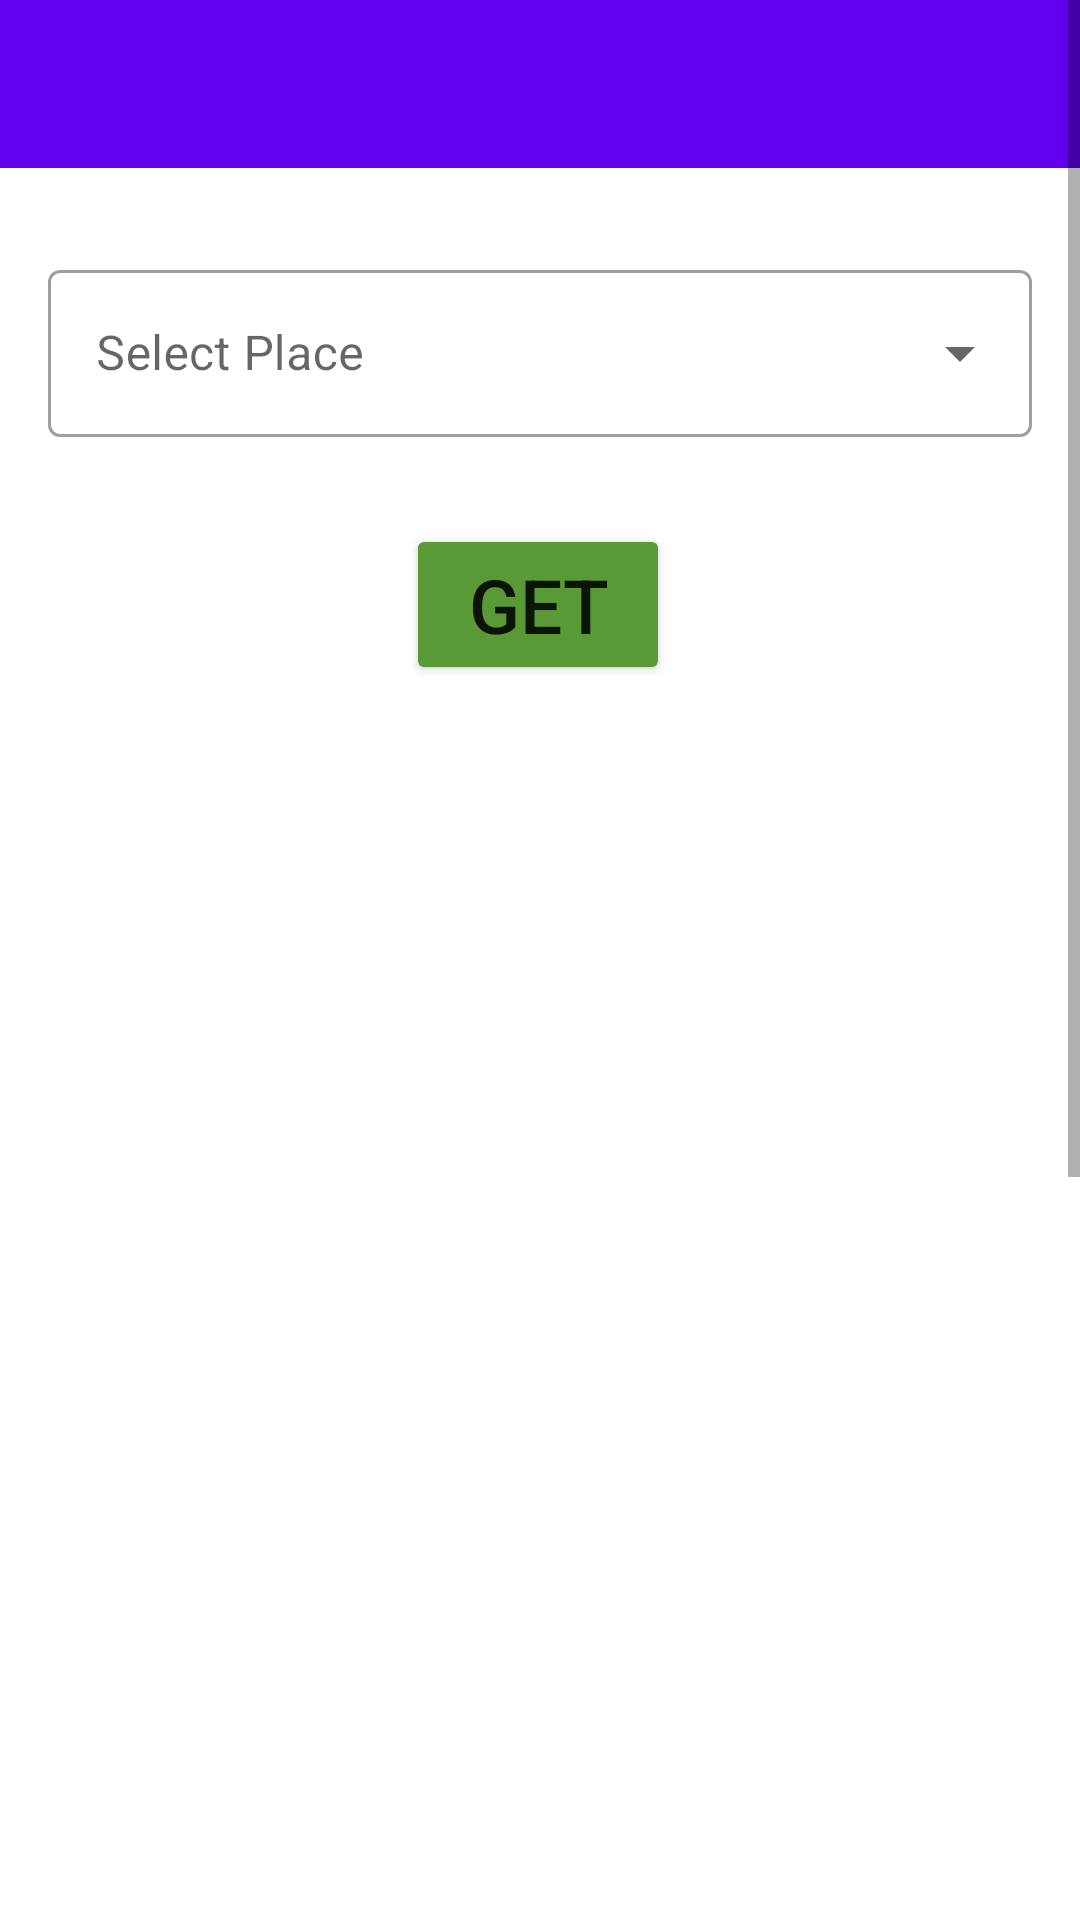

Write the Android layout XML for this screen, with the resource values it uses.
<!-- AndroidManifest.xml: application theme Theme.ArecaNut -->
<!-- res/layout/activity_page2.xml -->
<?xml version="1.0" encoding="utf-8"?>
<ScrollView
    android:layout_width="match_parent"
    android:layout_height="wrap_content"
    xmlns:android="http://schemas.android.com/apk/res/android"
    xmlns:app="http://schemas.android.com/apk/res-auto"
    xmlns:tools="http://schemas.android.com/tools">




<androidx.constraintlayout.widget.ConstraintLayout
    android:layout_width="match_parent"
    android:layout_height="match_parent"
    tools:context=".page2"
    android:background="@drawable/gradient_list"
    android:id="@+id/mainlayout2">

    
    <com.google.android.material.textfield.TextInputLayout
        android:layout_margin="16dp"
        android:layout_width="match_parent"
        android:layout_height="wrap_content"
        app:layout_constraintBottom_toTopOf="@+id/bbt"
        app:layout_constraintTop_toBottomOf="@+id/linear21"
        android:hint="@string/select"
        style="@style/Widget.MaterialComponents.TextInputLayout.OutlinedBox.ExposedDropdownMenu">
        <AutoCompleteTextView
            android:id="@+id/autoComplete"
            android:layout_width="match_parent"
            android:layout_height="wrap_content"
            android:inputType="none">

        </AutoCompleteTextView>


    </com.google.android.material.textfield.TextInputLayout>



    <LinearLayout
        android:id="@+id/linear21"
        android:layout_width="match_parent"
        android:layout_height="wrap_content"
        tools:ignore="MissingConstraints"
        android:orientation="horizontal">


        <com.google.android.material.appbar.AppBarLayout
            android:layout_width="match_parent"
            android:layout_height="wrap_content"
            tools:ignore="MissingConstraints">


            <androidx.appcompat.widget.Toolbar
                android:id="@+id/mytoolbar"
                android:layout_width="match_parent"
                android:layout_height="wrap_content"
                tools:ignore="MissingConstraints"
                android:background="@drawable/gradient_list">

            </androidx.appcompat.widget.Toolbar>

     </com.google.android.material.appbar.AppBarLayout>

    </LinearLayout>


    <Button
        android:id="@+id/out"
        android:layout_width="wrap_content"
        android:layout_height="wrap_content"
        android:background="#30ff"
        android:text="goback"
        android:textColor="@color/black"
        app:layout_constraintBottom_toBottomOf="parent"
        app:layout_constraintEnd_toEndOf="parent"
        app:layout_constraintHorizontal_bias="0.498"
        app:layout_constraintStart_toStartOf="parent" />

    <RelativeLayout
        android:id="@+id/relative21"
        android:layout_width="match_parent"
        android:layout_height="788dp"
        android:layout_marginTop="200dp"
        app:layout_constraintBottom_toBottomOf="@+id/out"
        app:layout_constraintEnd_toEndOf="@+id/linear21"
        app:layout_constraintTop_toBottomOf="@+id/linear21"
        app:layout_constraintVertical_bias="0.144">

        <TextView
            android:id="@+id/r1_t1"
            android:layout_width="match_parent"
            android:layout_height="wrap_content"

            android:paddingTop="20dp"
            android:paddingBottom="20dp"
            android:textSize="20dp" />

        <TextView
            android:id="@+id/r1_t2"
            android:layout_width="match_parent"
            android:layout_height="wrap_content"
            android:layout_below="@+id/r1_t1"

            android:paddingTop="20dp"
            android:paddingBottom="20dp"
            android:textSize="20dp" />

        <TextView
            android:id="@+id/r1_t3"
            android:layout_width="match_parent"
            android:layout_height="wrap_content"
            android:layout_below="@+id/r1_t2"

            android:paddingTop="20dp"
            android:paddingBottom="20dp"
            android:textSize="20dp" />

        <TextView
            android:id="@+id/r1_t4"
            android:layout_width="match_parent"
            android:layout_height="wrap_content"
            android:layout_below="@+id/r1_t3"

            android:paddingTop="20dp"
            android:paddingBottom="20dp"
            android:textSize="20dp" />

        <TextView
            android:id="@+id/r1_t5"
            android:layout_width="match_parent"
            android:layout_height="wrap_content"
            android:layout_below="@+id/r1_t4"

            android:paddingTop="20dp"
            android:paddingBottom="20dp"
            android:textSize="20dp" />

        <TextView
            android:id="@+id/r1_t6"
            android:layout_width="match_parent"
            android:layout_height="wrap_content"
            android:layout_below="@+id/r1_t5"
            android:paddingTop="20dp"
            android:paddingBottom="20dp"
            android:textSize="20dp" />

        <TextView
            android:id="@+id/r1_t7"
            android:layout_width="match_parent"
            android:layout_height="wrap_content"
            android:layout_below="@+id/r1_t6"
            android:paddingTop="20dp"
            android:paddingBottom="20dp"
            android:textSize="20dp" />

        <TextView
            android:id="@+id/r1_t8"
            android:layout_width="match_parent"
            android:layout_height="wrap_content"
            android:layout_below="@+id/r1_t7"
            android:paddingTop="20dp"
            android:paddingBottom="20dp"
            android:textSize="20dp" />

        <TextView
            android:id="@+id/r1_t9"
            android:layout_width="match_parent"
            android:layout_height="wrap_content"
            android:layout_below="@+id/r1_t8"
            android:paddingTop="20dp"
            android:paddingBottom="20dp"
            android:textSize="20dp" />

    </RelativeLayout>

    <Button
        android:id="@+id/bbt"
        android:layout_width="wrap_content"
        android:layout_height="wrap_content"
        android:layout_marginTop="76dp"
        android:backgroundTint="#599A36"
        android:text="get"
        android:textSize="25dp"
        app:cornerRadius="15dp"
        app:layout_constraintBottom_toTopOf="@+id/relative21"
        app:layout_constraintEnd_toEndOf="parent"
        app:layout_constraintHorizontal_bias="0.498"
        app:layout_constraintStart_toStartOf="parent"
        app:layout_constraintTop_toBottomOf="@+id/linear21"
        app:layout_constraintVertical_bias="0.605" />


</androidx.constraintlayout.widget.ConstraintLayout>
</ScrollView>
<!-- resources referenced by this layout -->
<resources>
  <string name="select">Select Place</string>
  <style name="Theme.ArecaNut" parent="Theme.MaterialComponents.DayNight.NoActionBar">
          
          <item name="colorPrimary">@color/purple_500</item>
          <item name="colorPrimaryVariant">@color/purple_700</item>
          <item name="colorOnPrimary">@color/white</item>
          
          <item name="colorSecondary">@color/purple_200</item>
          <item name="colorSecondaryVariant">@color/teal_700</item>
          <item name="colorOnSecondary">@color/black</item>
          
          <item name="android:statusBarColor">?attr/colorPrimaryVariant</item>
          
      </style>
  <!-- not gathered from this repository: default colours our renderer supplied (Android Studio template values) -->
  <color name="purple_200">#FFBB86FC</color>
  <color name="purple_500">#FF6200EE</color>
  <color name="purple_700">#FF3700B3</color>
  <color name="teal_700">#FF018786</color>
  <color name="black">#FF000000</color>
  <color name="white">#FFFFFFFF</color>
</resources>
